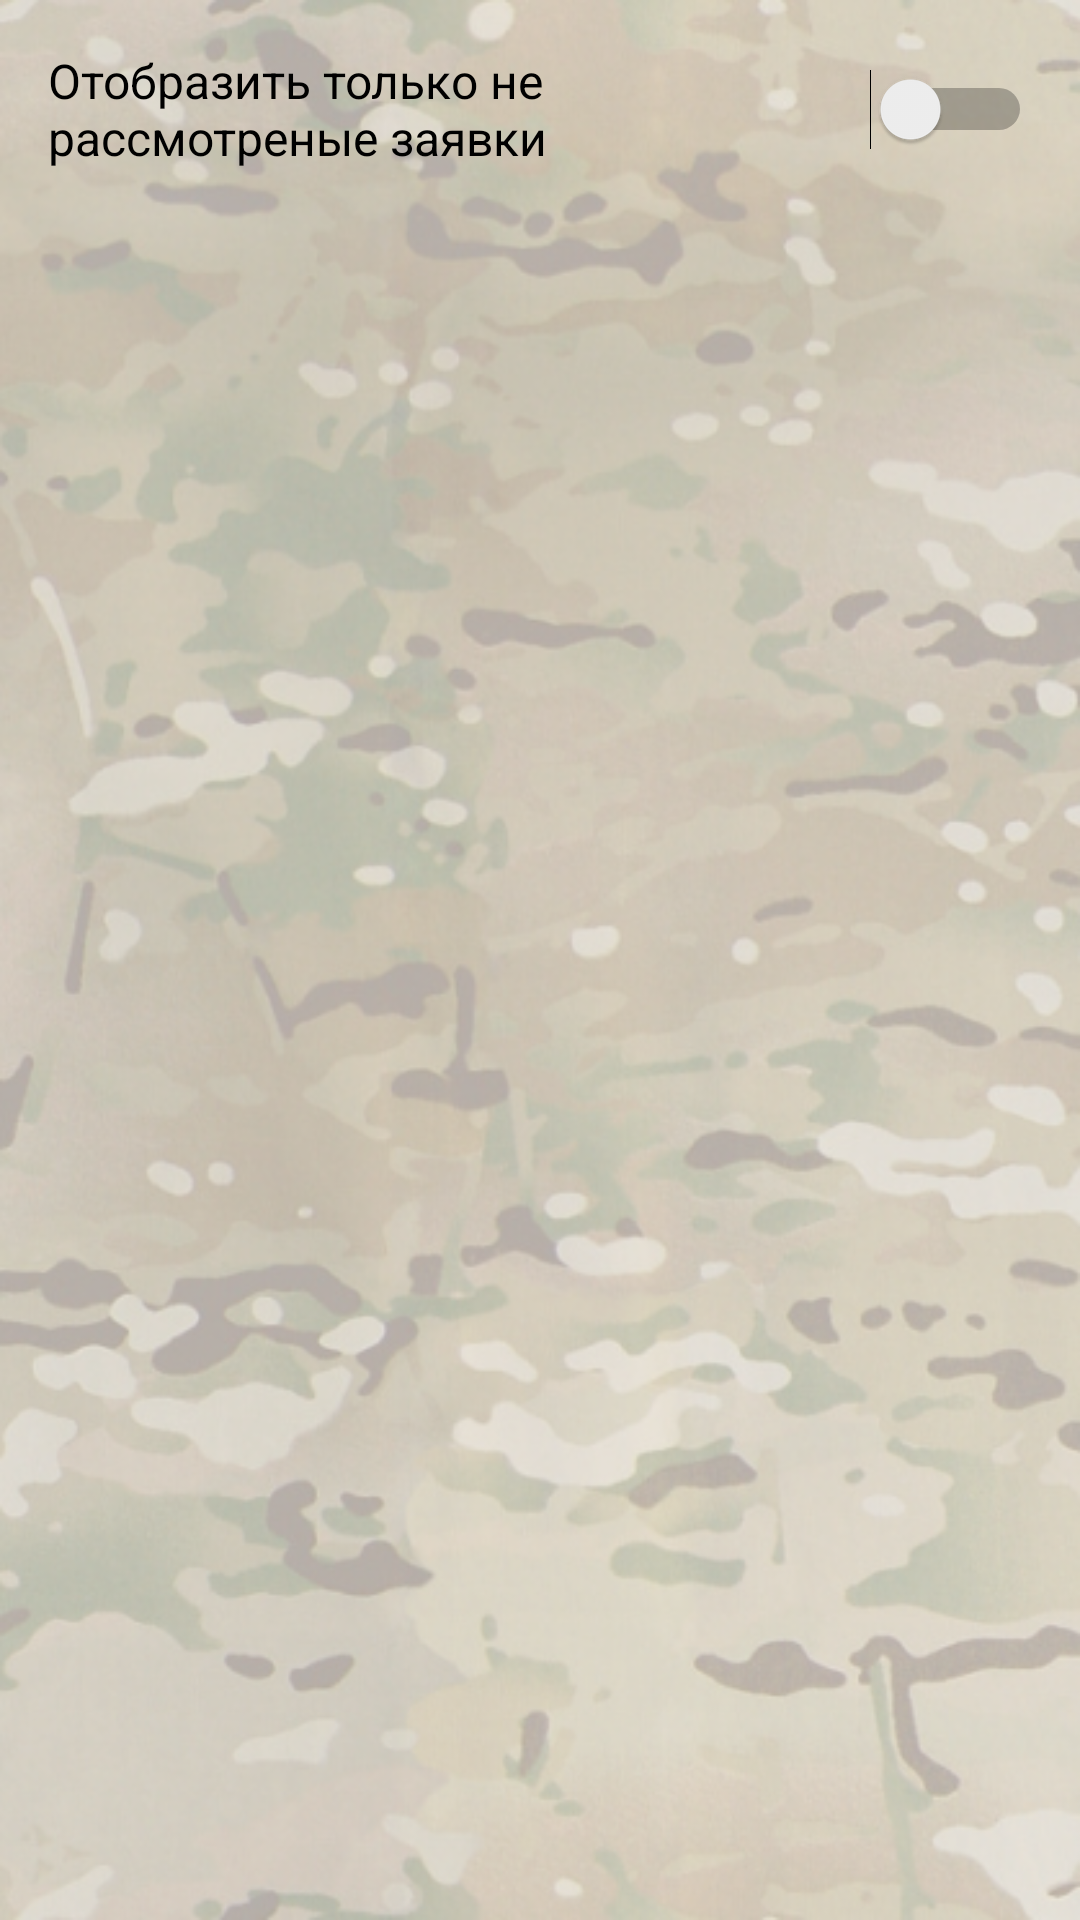

Android layout source for this screen:
<!-- AndroidManifest.xml: application theme AppTheme -->
<!-- res/layout/activity_requests_to_my_team.xml -->
<?xml version="1.0" encoding="utf-8"?>
<androidx.constraintlayout.widget.ConstraintLayout xmlns:android="http://schemas.android.com/apk/res/android"
    xmlns:app="http://schemas.android.com/apk/res-auto"
    xmlns:tools="http://schemas.android.com/tools"
    android:layout_width="match_parent"
    android:layout_height="match_parent"
    style="@style/multicam"
    tools:context=".Activities.RequestsToMyTeam">


    <Switch
        android:id="@+id/onlyRassm"
        android:layout_width="match_parent"
        android:layout_height="wrap_content"
        android:layout_margin="16dp"
        android:textSize="16dp"
        android:text="Отобразить только не рассмотреные заявки"
        app:layout_constraintStart_toStartOf="parent"
        app:layout_constraintTop_toTopOf="parent" />


    <androidx.recyclerview.widget.RecyclerView
        android:id="@+id/requests_to_my_team_recycler"
        android:layout_margin="16dp"
        android:layout_width="match_parent"
        android:layout_height="0dp"
        android:scrollbarSize="5dp"
        android:scrollbars="vertical"
        app:layout_constraintStart_toStartOf="parent"
        app:layout_constraintTop_toBottomOf="@+id/onlyRassm"
        tools:ignore="MissingConstraints" />


</androidx.constraintlayout.widget.ConstraintLayout>
<!-- resources referenced by this layout -->
<resources>
  <style name="multicam">
          <item name="android:background">@drawable/multicam_alpha04</item>
      </style>
  <style name="AppTheme" parent="Theme.AppCompat.Light.DarkActionBar">
          
          <item name="colorPrimary">@color/colorYellow</item>
          <item name="colorPrimaryDark">@color/colorYellow</item>
          <item name="colorAccent">@color/colorYellow</item>
          <item name="android:textColor">@color/black</item>
      </style>
  <!-- drawable multicam_alpha04: png bitmap (drawable-v24, 420643 bytes) -->
  <color name="colorYellow">#D1CE87</color>
  <color name="black">#000000</color>
</resources>
